Labelled photos from "Thermal", an image-classification folder in chen-lu21/plant-disease-detection. The possible labels are: rice leaf brown spot, rice leaf healthy, rice leaf hispa, rice leaf blast.

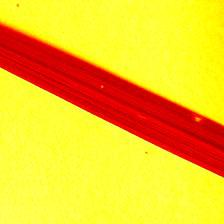
Label: rice leaf blast

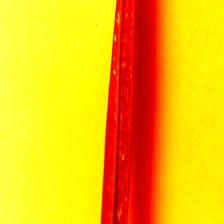
Label: rice leaf hispa

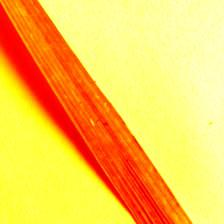
Label: rice leaf brown spot

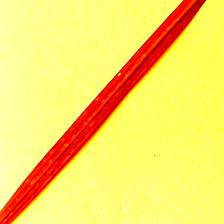
Label: rice leaf blast

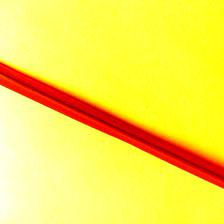
Label: rice leaf healthy

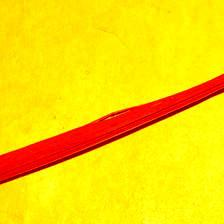
Label: rice leaf healthy
